Labelled photos from "Vignomungo", an image-classification folder in JothiSakthi24/Vignomungo. The possible labels are: cercospora leaf spot, healthy, insect damage, leaf crinkle, yellow mosaic.

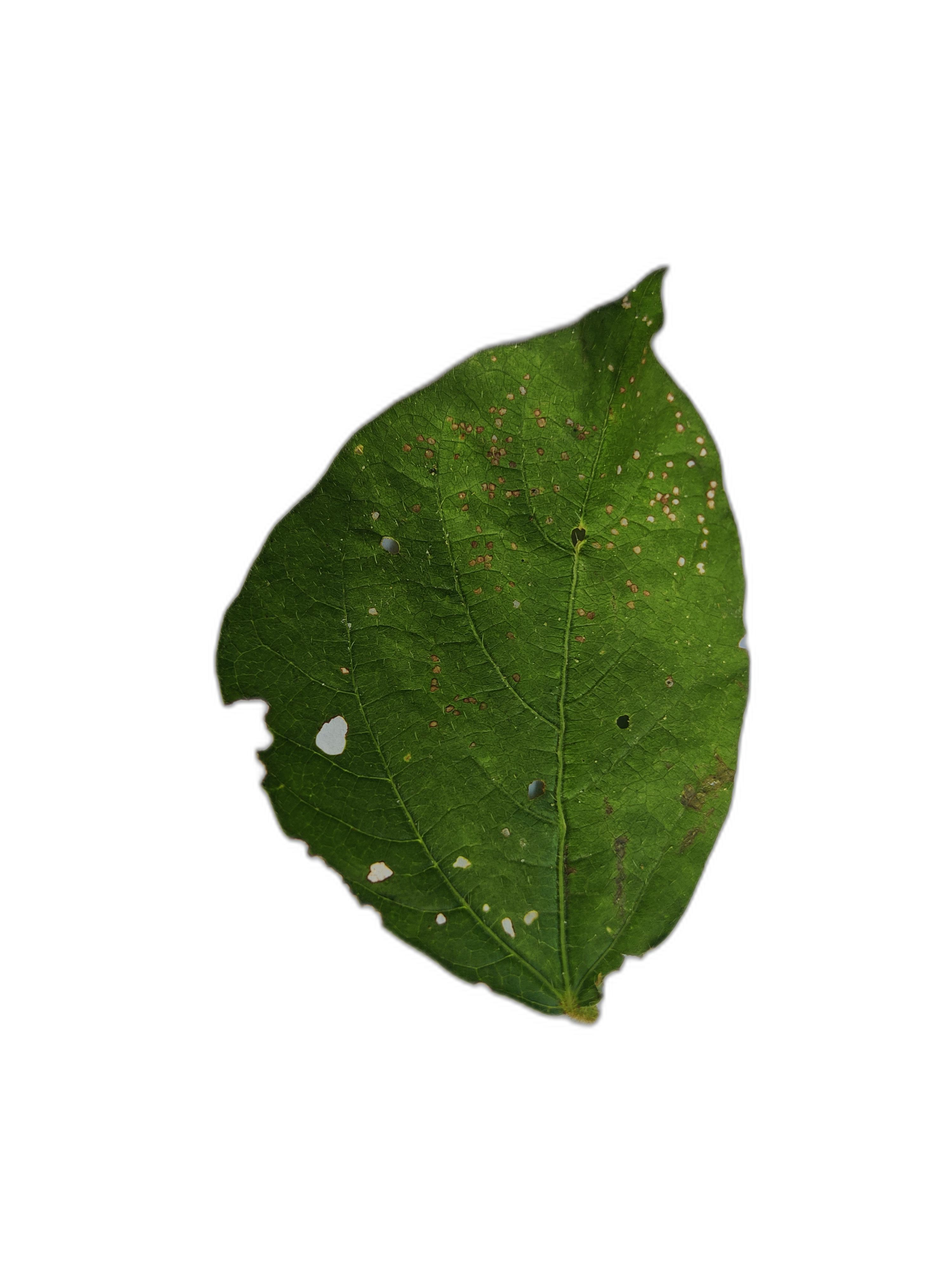
Label: cercospora leaf spot

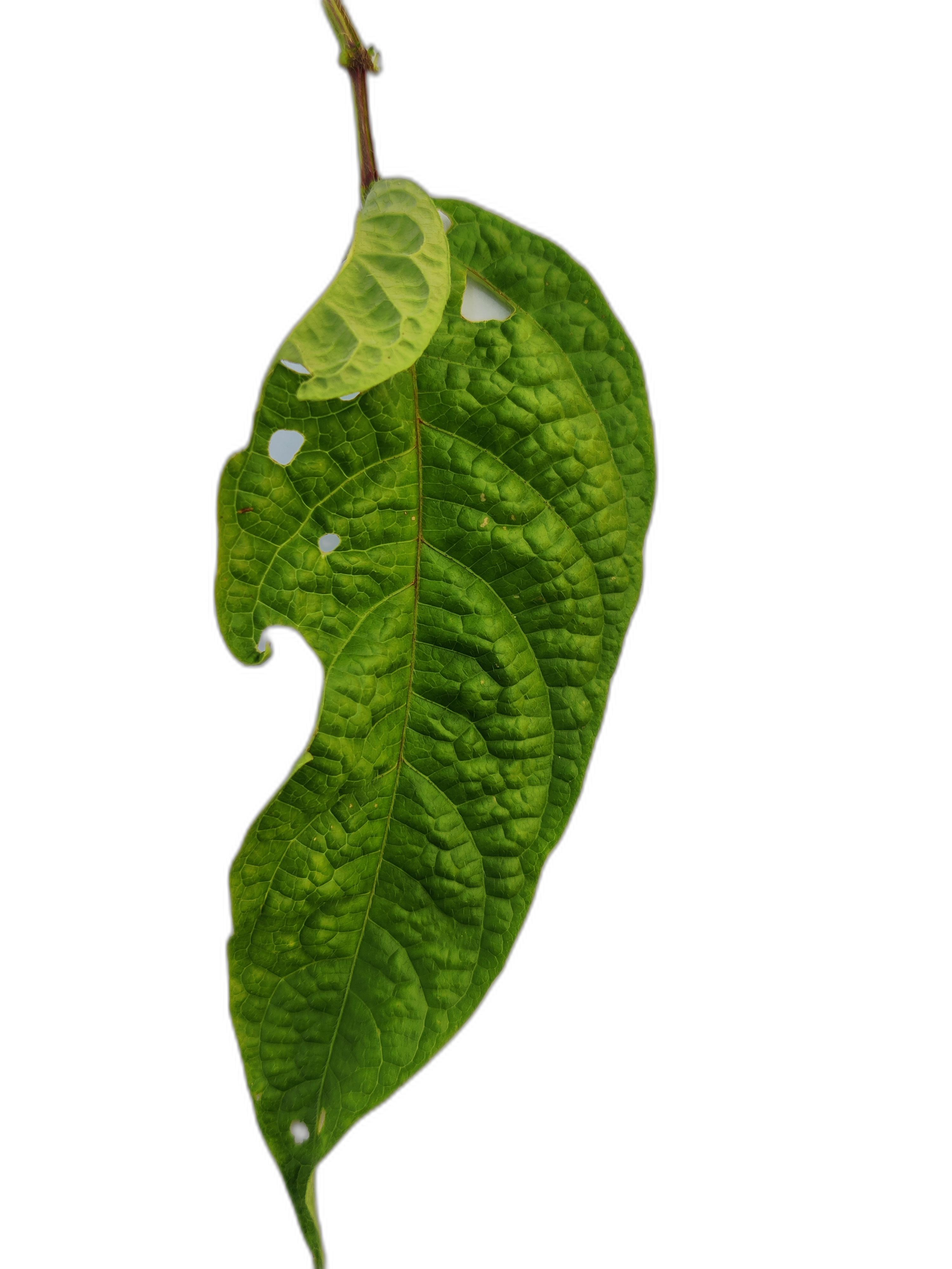
Label: leaf crinkle

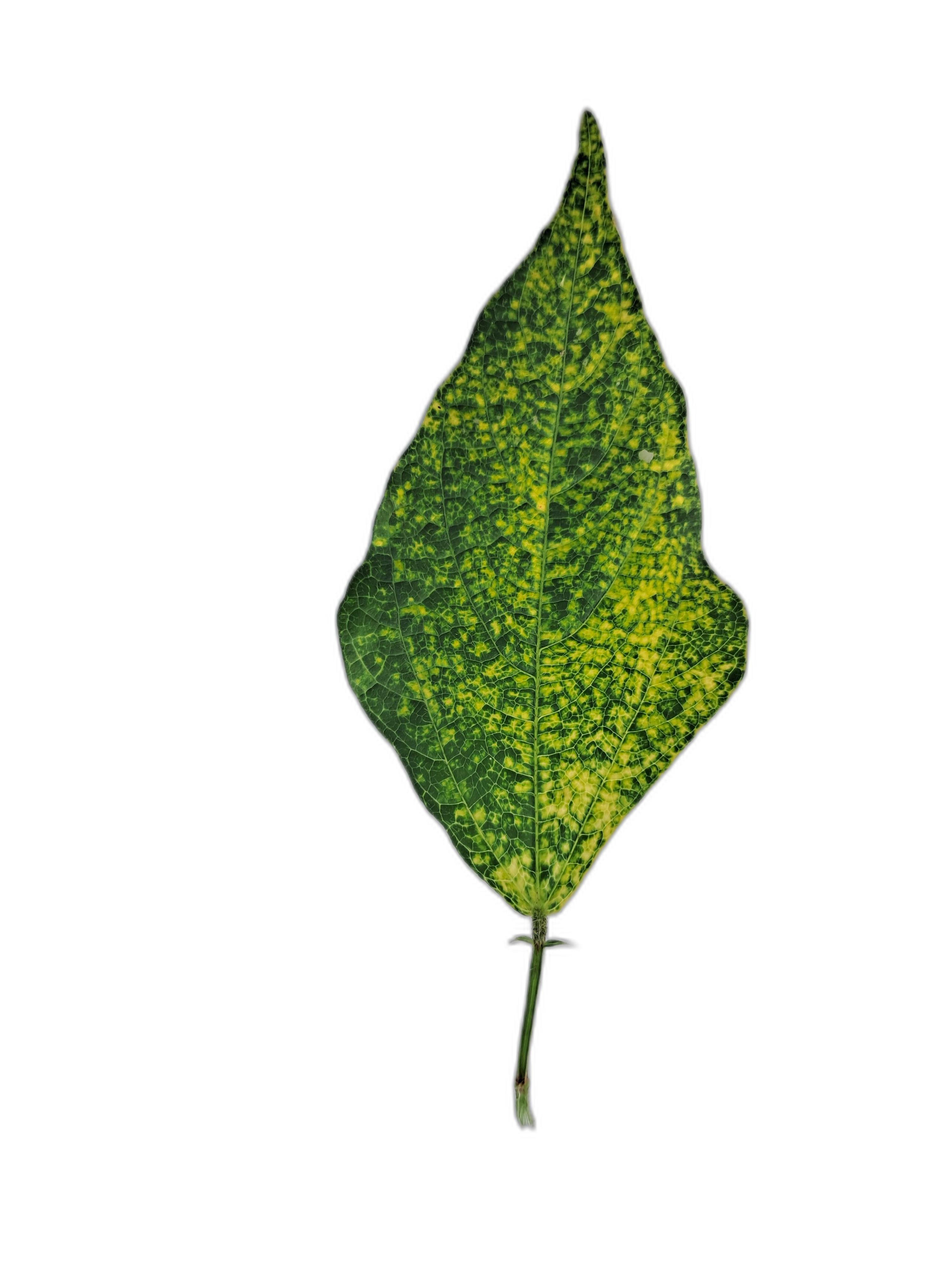
Label: yellow mosaic

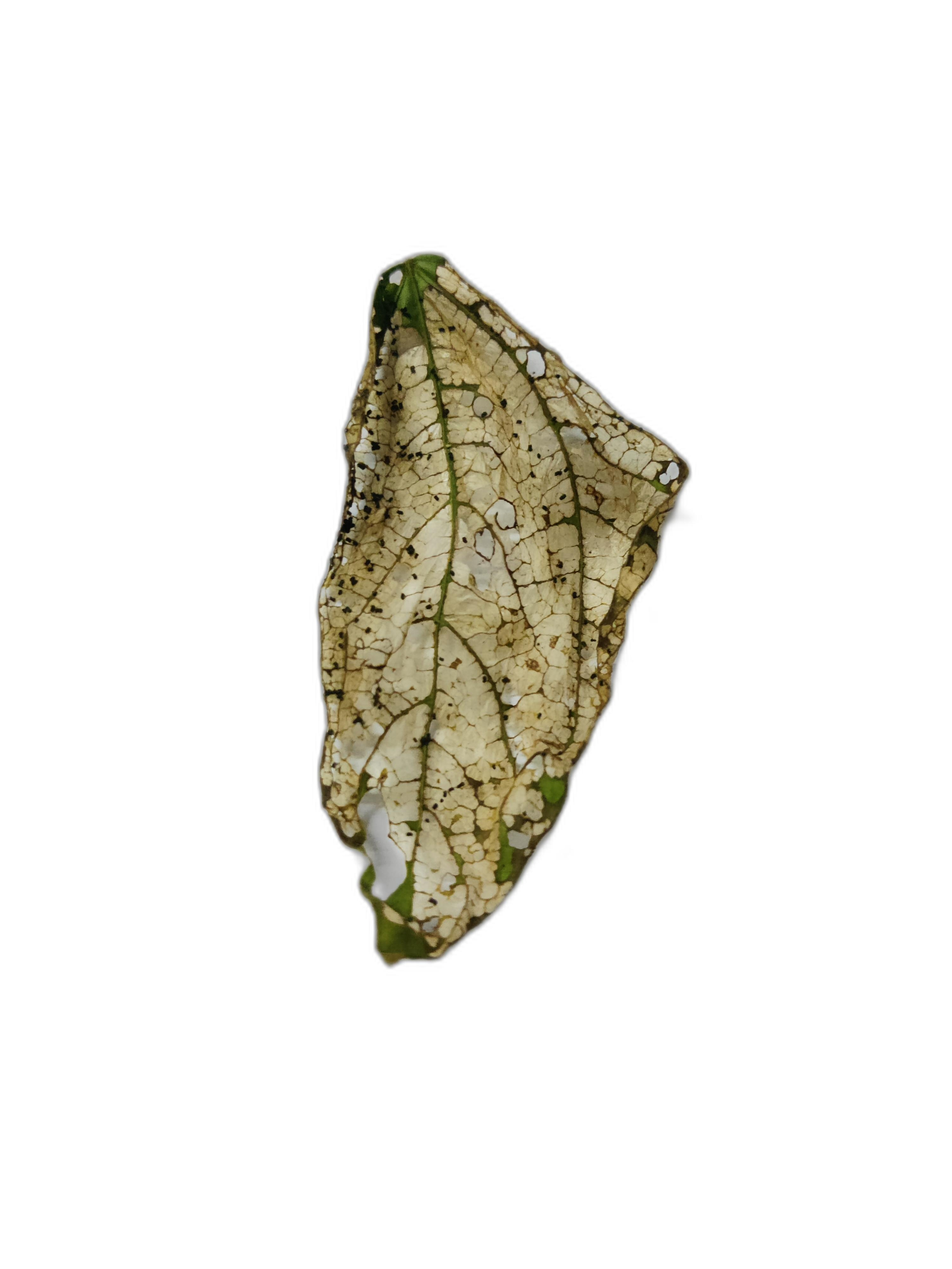
Label: insect damage

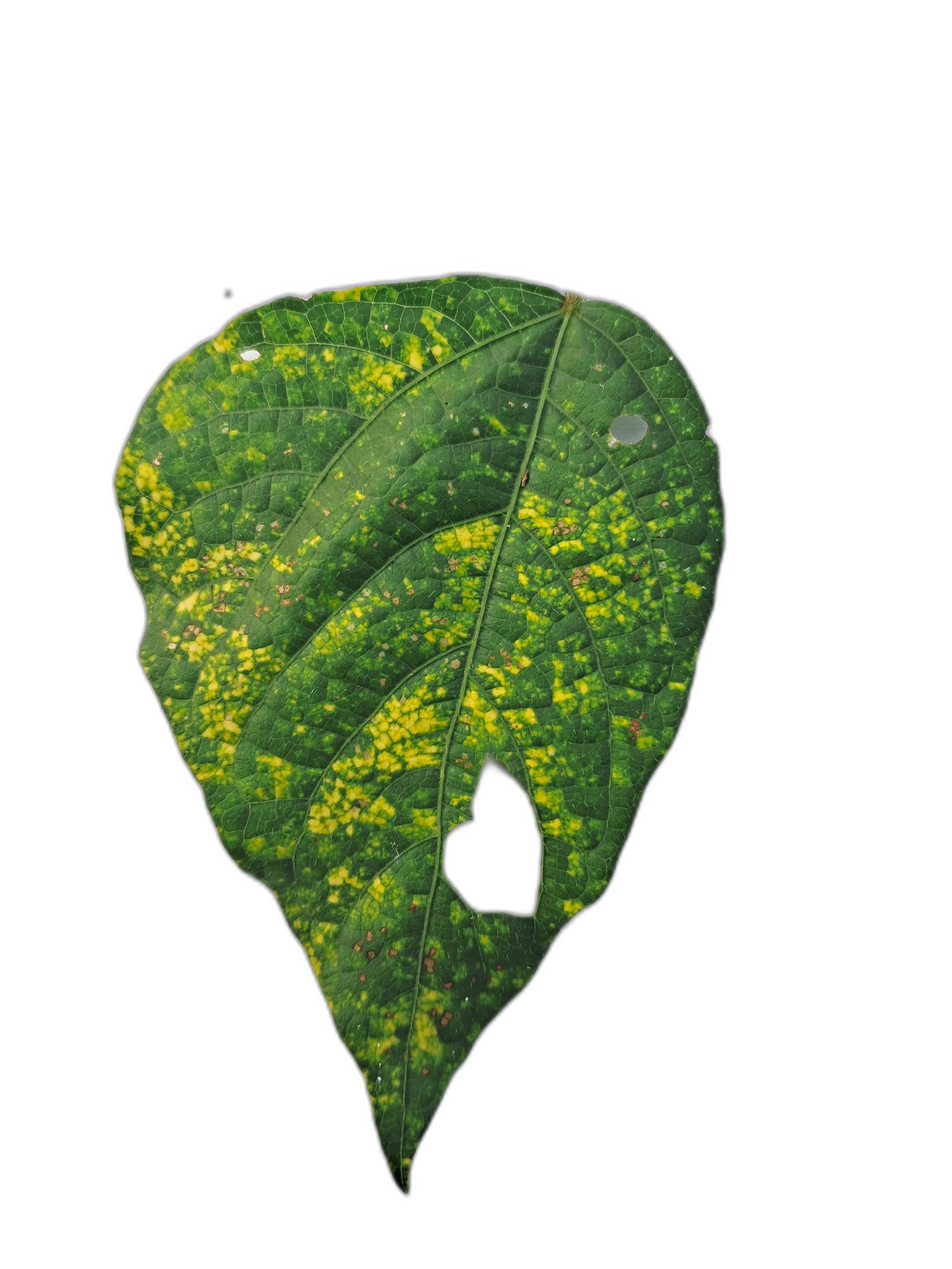
Label: yellow mosaic

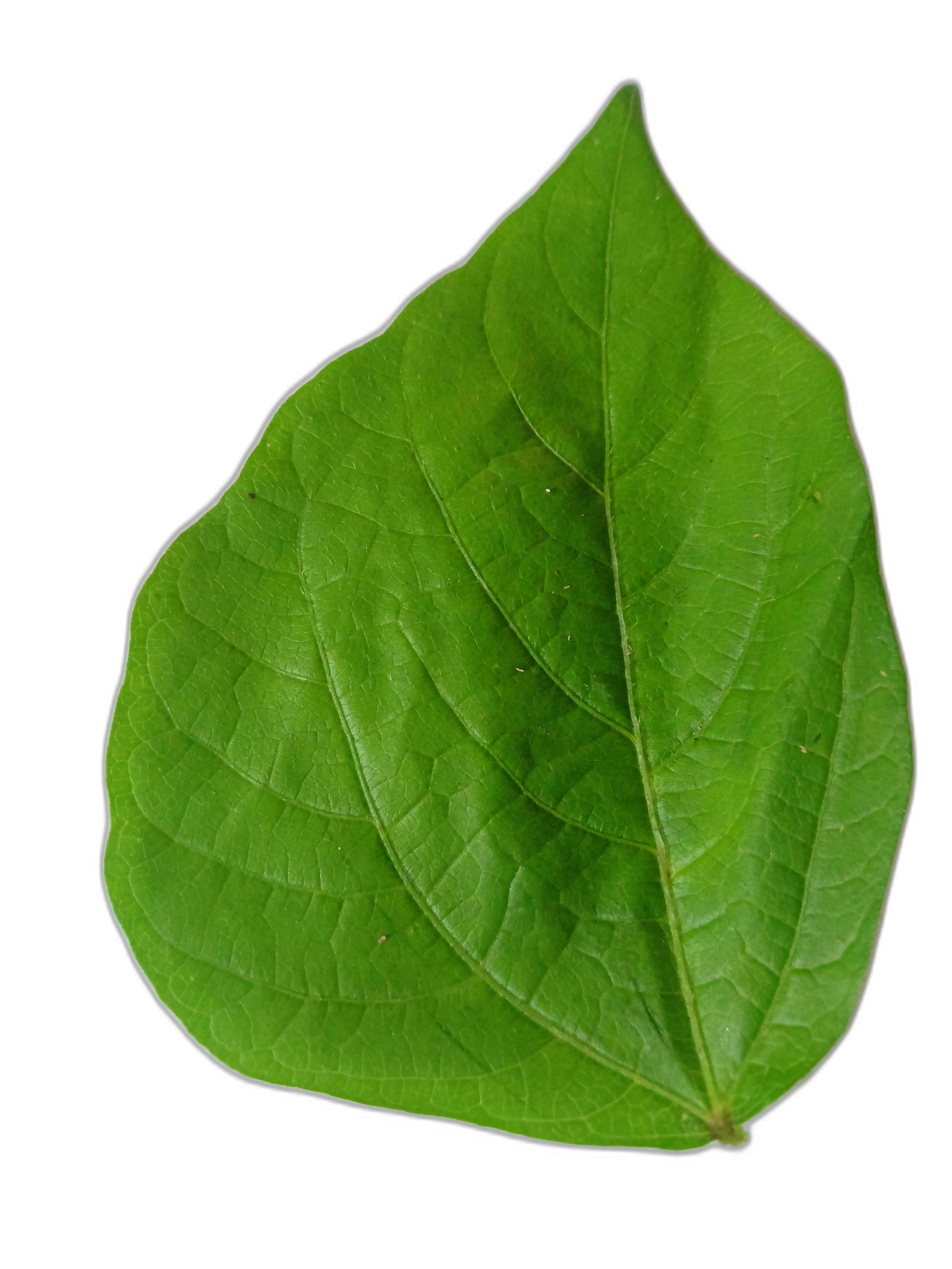
Label: healthy
